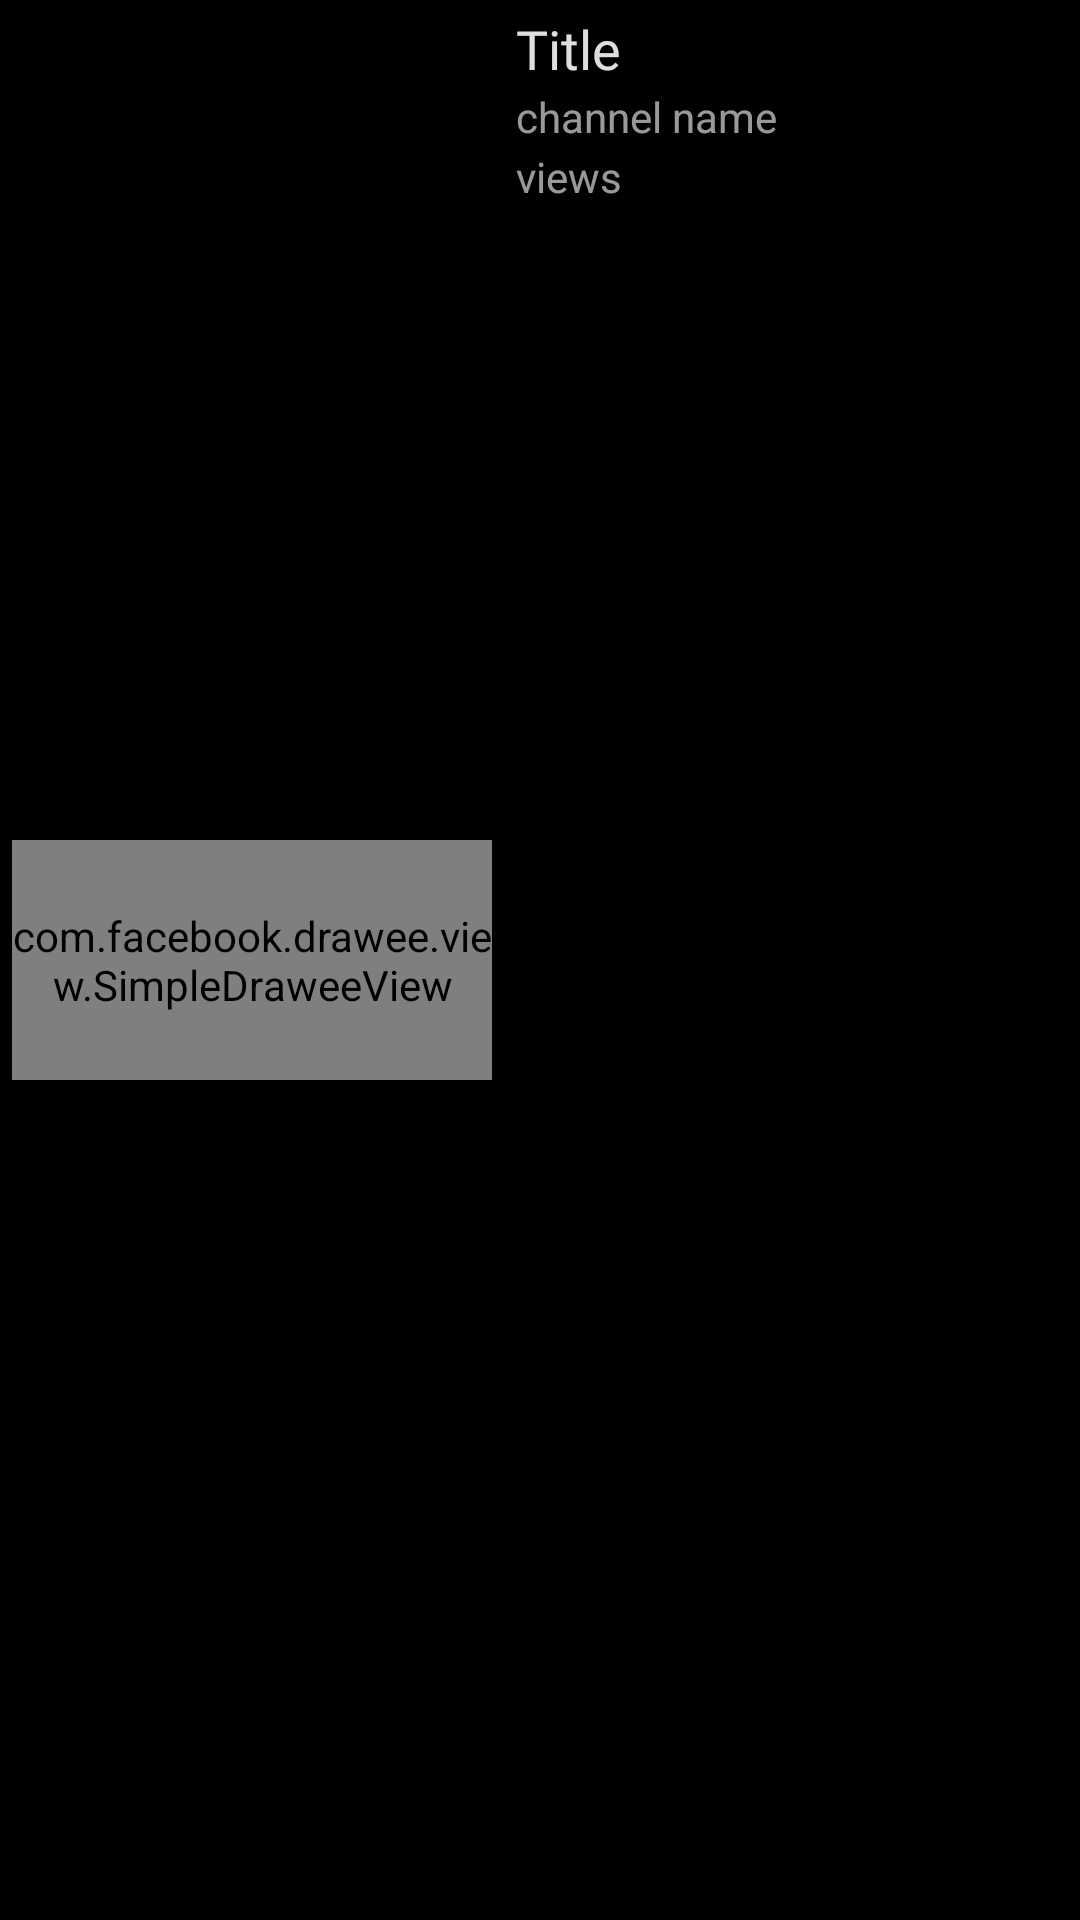

Android layout source for this screen:
<!-- AndroidManifest.xml: application theme AppTheme -->
<!-- res/layout/online_videos_layout.xml -->
<?xml version="1.0" encoding="utf-8"?>
<android.support.constraint.ConstraintLayout
    xmlns:android="http://schemas.android.com/apk/res/android"
    xmlns:app="http://schemas.android.com/apk/res-auto"
    xmlns:tools="http://schemas.android.com/tools"
    android:layout_width="match_parent"
    android:layout_height="wrap_content"
    xmlns:fresco="http://schemas.android.com/apk/res-auto"
    android:layout_margin="1dp"
    android:background="@color/blackThemeBlack"
    android:foreground="?android:attr/selectableItemBackground"

    >


    <com.facebook.drawee.view.SimpleDraweeView
        android:id="@+id/online_video_thumbnail"
        android:layout_width="160dp"
        android:layout_height="80dp"
        android:layout_marginStart="4dp"
        android:layout_marginTop="4dp"
        android:layout_marginBottom="4dp"
        app:layout_constraintBottom_toBottomOf="parent"
        app:layout_constraintStart_toStartOf="parent"
        app:layout_constraintTop_toTopOf="parent"
        fresco:placeholderImage="@color/colorAccent" />


    <TextView
        android:id="@+id/online_video_title"
        android:layout_width="0dp"
        android:layout_height="wrap_content"
        android:layout_marginStart="8dp"
        android:layout_marginTop="4dp"
        android:layout_marginEnd="8dp"
        android:maxLines="2"
        android:gravity="start"
        android:text="Title"
        android:fontFamily="@font/gilroy_bold"
        android:textColor="@color/textHighOpacity"
        android:textSize="18sp"
        app:layout_constraintEnd_toEndOf="parent"
        app:layout_constraintStart_toEndOf="@+id/online_video_thumbnail"
        app:layout_constraintTop_toTopOf="parent" />

    <TextView
        android:id="@+id/online_video_channel_name"
        android:layout_width="0dp"
        android:layout_height="wrap_content"
        android:text="channel name"
        android:textColor="@color/textMediumOpacity"
        android:layout_marginStart="8dp"
        android:layout_marginTop="1dp"
        android:layout_marginEnd="8dp"
        app:layout_constraintEnd_toEndOf="parent"
        android:gravity="start"
        app:layout_constraintStart_toEndOf="@+id/online_video_thumbnail"
        app:layout_constraintTop_toBottomOf="@id/online_video_title"
        />

    <TextView
        android:id="@+id/online_video_views"
        android:layout_width="0dp"
        android:layout_height="wrap_content"
        android:text="views"
        android:textColor="@color/textMediumOpacity"
        android:layout_marginStart="8dp"
        android:layout_marginTop="1dp"
        android:layout_marginEnd="8dp"
        app:layout_constraintEnd_toEndOf="parent"
        android:gravity="start"
        app:layout_constraintStart_toEndOf="@+id/online_video_thumbnail"
        app:layout_constraintTop_toBottomOf="@id/online_video_channel_name"
        />





</android.support.constraint.ConstraintLayout>
<!-- resources referenced by this layout -->
<resources>
  <color name="blackThemeBlack">#000000</color>
  <color name="colorAccent">#40E0D0</color>
  <color name="textHighOpacity">#DEFFFFFF</color>
  <color name="textMediumOpacity">#99FFFFFF</color>
  <style name="AppTheme" parent="Theme.AppCompat.DayNight.NoActionBar">
          
          <item name="colorPrimary">@color/colorPrimary</item>
          <item name="colorPrimaryDark">@color/colorPrimaryDark</item>
          <item name="colorAccent">@color/colorAccent</item>
          <item name="android:windowActivityTransitions">true</item>
      </style>
  <color name="colorPrimary">#40E0D0</color>
  <color name="colorPrimaryDark">#000</color>
</resources>
